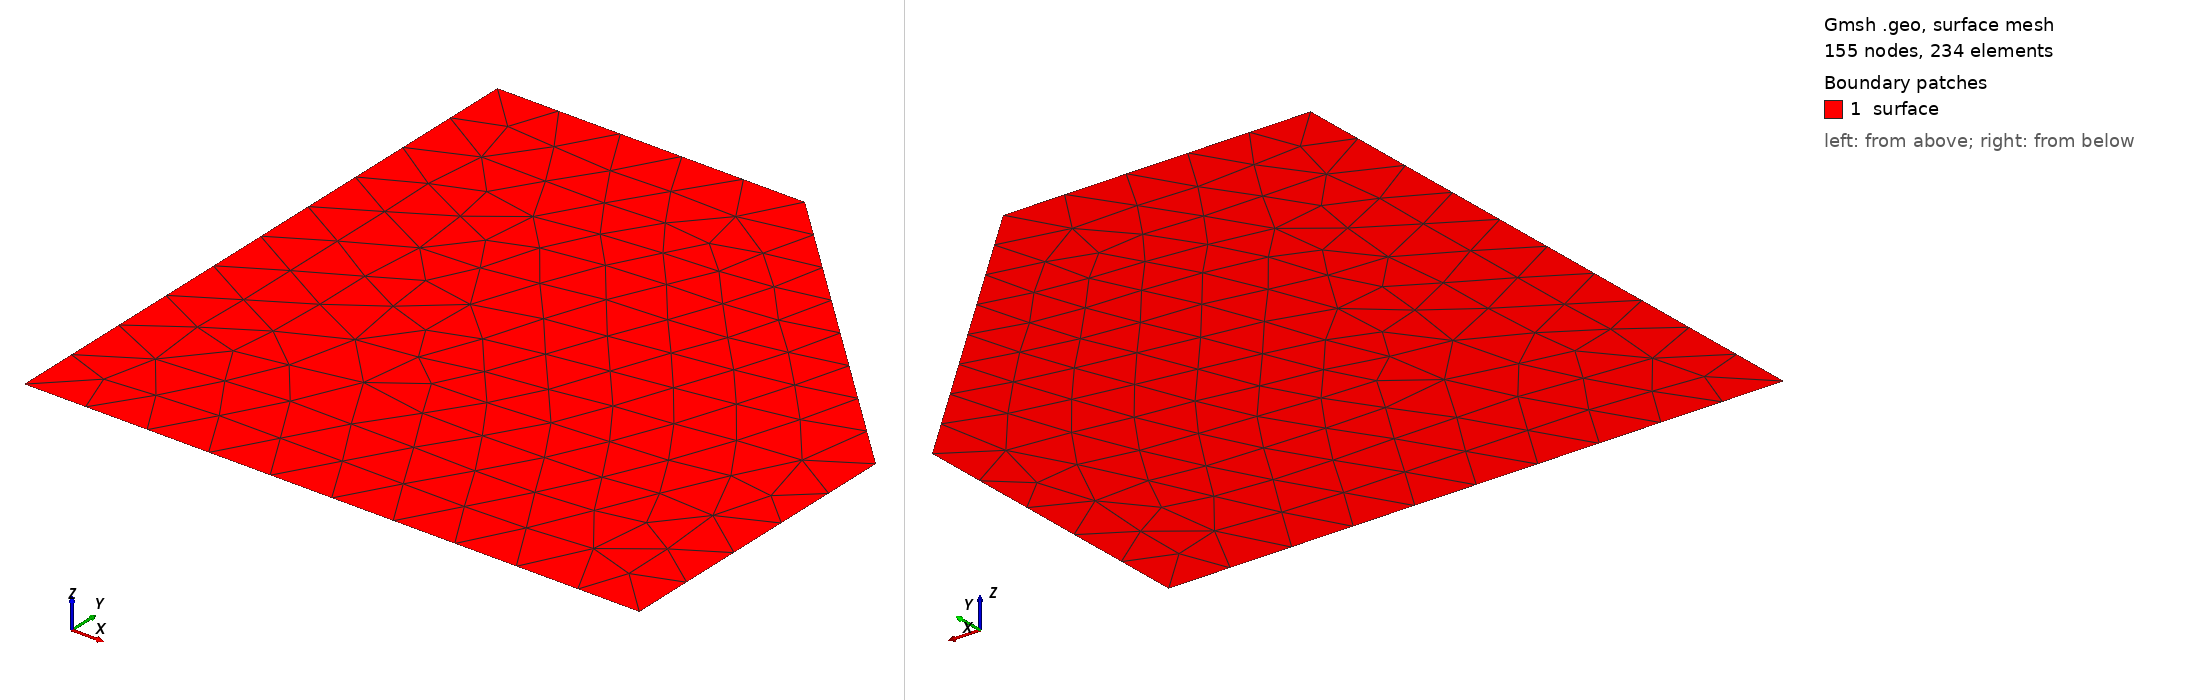

Gmsh geometry script, surface-meshed: 155 nodes, 234 surface elements. Boundary patches (legend numbers): 1 surface. Left view from above one corner, right view from below the opposite corner. Legend entries are the model's physical surfaces. The drawing asked Gmsh for element sizes between 1% and 20% of the model's largest extent; the script's own settings can give other sizes.

=== ch6ex16.geo (drawn) ===
//+
SetFactory("OpenCASCADE");
//+
lc = 0.3;
//+
Point(1) = {0, 0, 0, lc};
//+
Point(2) = {1, 0, 0, lc};
//+
Point(3) = {1, .5, 0, lc};
//+
Point(4) = {.5, 1, 0, lc};
//+
Point(5) = {0, 1, 0, lc};
//+
Line(1) = {1, 2};
//+
Line(2) = {2, 3};
//+
Line(3) = {3, 4};
//+
Line(4) = {4, 5};
//+
Line(5) = {5, 1};
//+
Curve Loop(1) = {4, 5, 1, 2, 3};
//+
Plane Surface(1) = {1};
//+
//Characteristic Length {1, 5, 4, 3, 2} = lc;
//+
Physical Point("points") = {1, 2, 3, 4, 5};
//+
Physical Curve("lines") = {1, 2, 3, 4, 5};
//+
Physical Surface("surface") = {1};
//+
Compound Curve {1, 2, 3, 4, 5};
